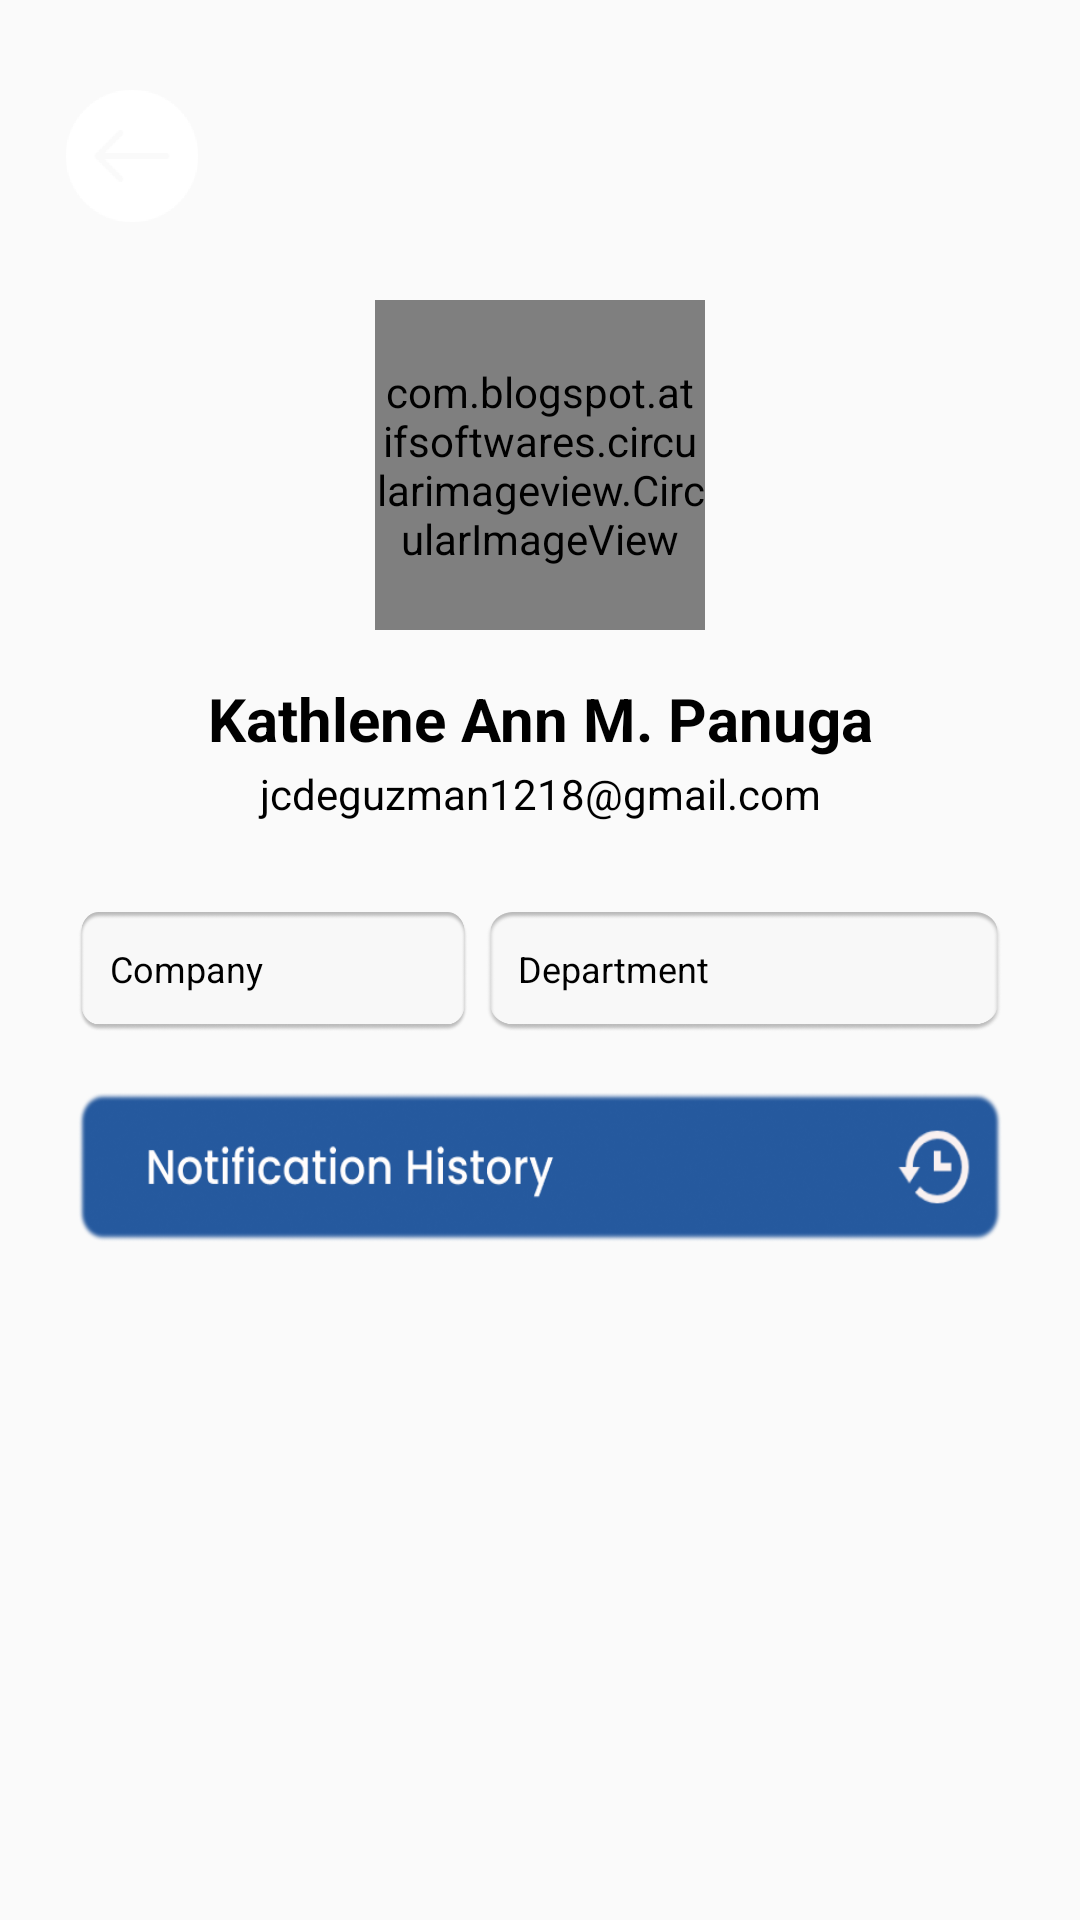

Android layout source for this screen:
<!-- AndroidManifest.xml: application theme AppTheme -->
<!-- res/layout/activity_view_profile.xml -->
<?xml version="1.0" encoding="utf-8"?>
<LinearLayout xmlns:android="http://schemas.android.com/apk/res/android"
    xmlns:app="http://schemas.android.com/apk/res-auto"
    xmlns:tools="http://schemas.android.com/tools"
    android:layout_width="match_parent"
    android:layout_height="match_parent"
    android:background="@drawable/profilebkg"
    tools:context=".ProfileFragment">


    <RelativeLayout
        android:layout_width="match_parent"
        android:layout_height="417dp">

        <ImageView
            android:id="@+id/backbtn"
            android:layout_width="64dp"
            android:layout_height="64dp"
            android:layout_marginStart="12dp"
            android:layout_marginTop="20dp"
            android:contentDescription="Back Button"
            android:src="@drawable/backbtn" />


        <com.blogspot.atifsoftwares.circularimageview.CircularImageView
            android:id="@+id/avatarIv"
            android:layout_width="110dp"
            android:layout_height="110dp"
            android:layout_centerHorizontal="true"
            android:layout_marginStart="26dp"
            android:layout_marginTop="100dp"
            android:background="@drawable/profpic" />


        <TextView
            android:id="@+id/nameTv"
            android:layout_width="match_parent"
            android:layout_height="wrap_content"
            android:layout_below="@id/avatarIv"
            android:layout_marginTop="16dp"
            android:gravity="center"
            android:text="Kathlene Ann M. Panuga"
            android:textColor="@color/black"
            android:textSize="20sp"
            android:textStyle="bold" />

        <TextView
            android:id="@+id/emailTv"
            android:layout_width="match_parent"
            android:layout_height="wrap_content"
            android:layout_below="@id/nameTv"
            android:layout_marginTop="2dp"
            android:gravity="center"
            android:text="jcdeguzman1218@gmail.com"
            android:textColor="@color/black"
            android:textSize="14sp" />

        <RelativeLayout
            android:id="@+id/rl1"
            android:layout_width="360dp"
            android:layout_height="40dp"
            android:layout_below="@id/emailTv"
            android:layout_marginTop="30dp"
            android:layout_alignParentStart="true"
            android:layout_alignParentEnd="true"
            android:layout_marginStart="26dp"
            android:layout_marginEnd="26dp"
            android:gravity="center"
            android:layout_centerHorizontal="true">

            <TextView
                android:id="@+id/companyTv"
                android:layout_width="130dp"
                android:layout_height="40dp"
                android:background="@drawable/depcombkg"
                android:padding="10.5dp"
                android:text="Company"
                android:textColor="@color/black"
                android:textSize="12sp" />

            <TextView
                android:id="@+id/departmentTv"
                android:layout_width="172dp"
                android:layout_height="40dp"
                android:layout_marginStart="12dp"
                android:layout_alignParentEnd="true"
                android:background="@drawable/depcombkg"
                android:padding="10.5dp"
                android:text="Department"
                android:textColor="@color/black"
                android:textSize="12sp" />
        </RelativeLayout>


        <Button
            android:id="@+id/notifHistoryBtn"
            android:layout_width="360dp"
            android:layout_height="50dp"
            android:layout_below="@id/rl1"
            android:layout_alignParentStart="true"
            android:layout_alignParentEnd="true"
            android:layout_marginStart="26dp"
            android:layout_marginTop="20dp"
            android:layout_marginEnd="26dp"
            android:background="@drawable/notifhisbtn" />


    </RelativeLayout>

</LinearLayout>
<!-- resources referenced by this layout -->
<resources>
  <color name="black">#FF000000</color>
  <!-- drawable backbtn: png bitmap (drawable, 3527 bytes) -->
  <!-- drawable depcombkg: png bitmap (drawable, 18957 bytes) -->
  <!-- drawable notifhisbtn: png bitmap (drawable, 43242 bytes) -->
  <!-- drawable profpic: png bitmap (drawable, 75082 bytes) -->
  <style name="AppTheme" parent="Theme.MaterialComponents.DayNight.DarkActionBar.Bridge">
          
          
          <item name="colorPrimary">@color/black</item>
          <item name="colorPrimaryDark">@color/colorPrimaryDark</item>
          <item name="colorAccent">@color/colorAccent</item>
  
  
      </style>
  <color name="colorPrimaryDark">#000000</color>
  <color name="colorAccent">#3074A7</color>
</resources>
